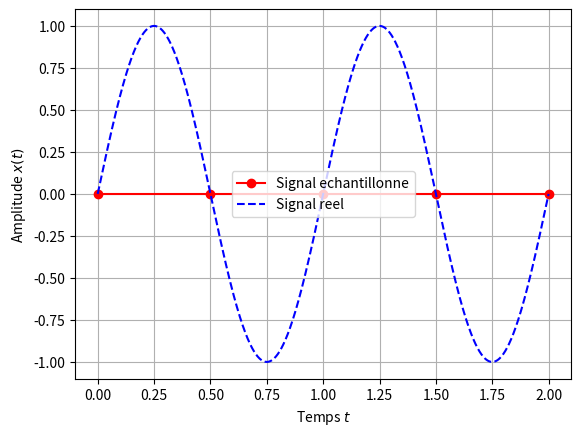

This figure's Python source:
import numpy as np
import matplotlib.pyplot as plt

# Signal
T = 1.
def signal(t): return np.sin(2. * np.pi * t / T)
# Echantillonnage
D = 2. # Duree d'observation
fe = 2. # Frequence d'echantillonnage
N = int(D * fe) + 1 # Nombre de points enregistres
te = np.linspace(0., D, N) # Grille d'echantillonnage
tp = np.linspace(0., D, 1000) # Grille plus fine pour tracer l'allure du signal parfait
# Trace du signal
plt.plot(te, signal(te), 'or-', label = u"Signal echantillonne")
plt.plot(tp, signal(tp), 'b--', label = u"Signal reel")
plt.grid()
plt.xlabel("Temps $t$")
plt.ylabel("Amplitude $x(t)$")
plt.legend()
plt.show()
